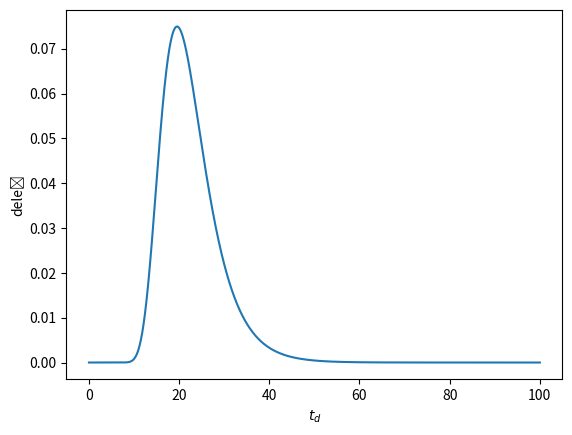

Reproduce this figure in Python.
import numpy as np
import matplotlib.pyplot as plt

N = 250
a = np.random.poisson()
dt = 0.001
N_it = 100000

def prob_dist(N, N_it, dt):
	beta_r = 0.8
	beta_s = 1
	M_1 = np.diag(np.array([1 - (beta_r+beta_s)*i*dt for i in range(2*N)]))
	M_2 = np.diag(np.array([beta_s*i*dt for i in range(1, 2*N)]), k=1)
	M_3 = np.diag(np.array([beta_r*i*dt for i in range(2*N-1)]), k=-1)
	M = M_1 + M_2 + M_3

	x = np.array([0 for _ in range(N-1)]+[1]+[0 for _ in range(N)])
	N_s = np.arange(0, N, 1)

	t_s = np.zeros(N_it)
	for i in range(N_it):
		x_c = np.copy(x)
		x = M.dot(x_c)
		t_s[i] = x[0]-x_c[0]
	return t_s

t_s = prob_dist(N, N_it, dt)

# t_s določa povprečja, spremeni v funkxcijo
# poračunaj še za 25 folka


print('pov', np.sum(t_s*np.arange(1, N_it+1, 1)))
print(t_s*np.arange(1, N_it+1, 1))
plt.plot(np.arange(1, N_it+1, 1)/1000, t_s*1000)
plt.ylabel('delež')
plt.xlabel(r'$t_d$')
plt.show()
